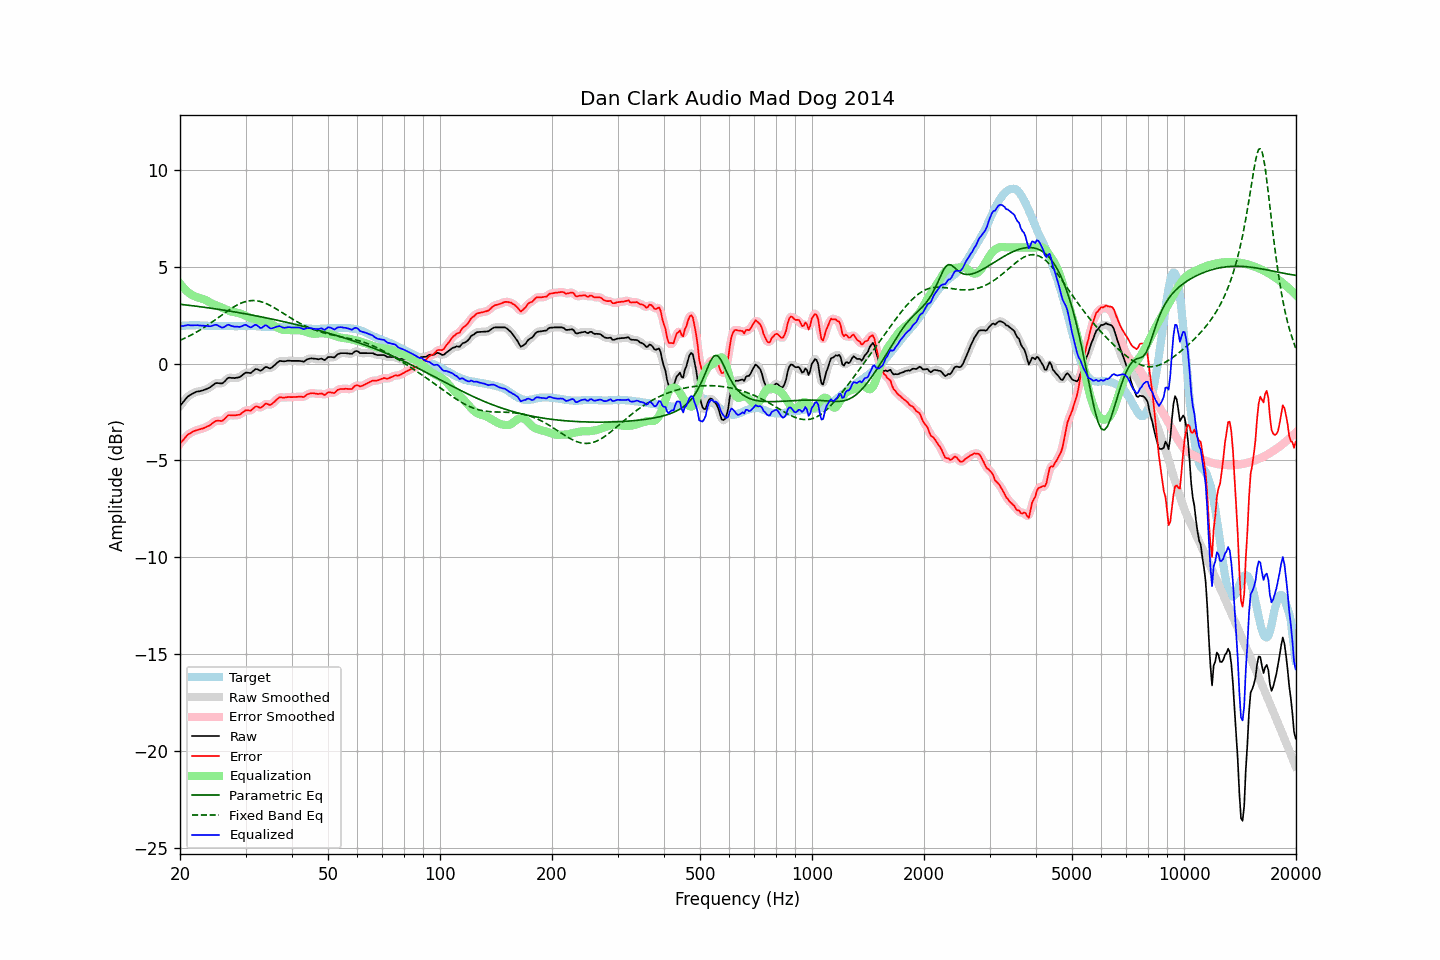

The table this chart was drawn from, first rows:
frequency, raw, error, smoothed, error_smoothed, equalization, parametric_eq, fixed_band_eq, equalized_raw, equalized_smoothed, target
20.00, -2.19, -4.13, -2.20, -4.14, 4.13, 3.06, 1.20, 1.94, 1.93, 1.94
20.20, -2.09, -4.04, -2.08, -4.03, 4.03, 3.05, 1.24, 1.94, 1.94, 1.95
20.40, -1.99, -3.95, -1.98, -3.93, 3.93, 3.04, 1.27, 1.94, 1.95, 1.96
20.61, -1.88, -3.84, -1.88, -3.84, 3.84, 3.03, 1.31, 1.96, 1.96, 1.96
20.81, -1.78, -3.75, -1.78, -3.75, 3.76, 3.03, 1.35, 1.98, 1.98, 1.97
21.02, -1.69, -3.66, -1.70, -3.67, 3.69, 3.02, 1.39, 2.00, 1.99, 1.97
21.23, -1.64, -3.62, -1.64, -3.61, 3.62, 3.01, 1.43, 1.98, 1.99, 1.98
21.44, -1.59, -3.57, -1.59, -3.56, 3.56, 3.00, 1.48, 1.97, 1.98, 1.98
21.66, -1.54, -3.52, -1.54, -3.52, 3.52, 2.99, 1.52, 1.98, 1.98, 1.98
21.87, -1.50, -3.48, -1.50, -3.48, 3.48, 2.97, 1.57, 1.98, 1.98, 1.98
22.09, -1.46, -3.45, -1.47, -3.45, 3.45, 2.96, 1.61, 1.99, 1.99, 1.99
22.31, -1.44, -3.42, -1.44, -3.42, 3.42, 2.95, 1.66, 1.98, 1.98, 1.99
22.54, -1.43, -3.41, -1.43, -3.40, 3.40, 2.94, 1.71, 1.97, 1.97, 1.97
22.76, -1.41, -3.37, -1.41, -3.38, 3.37, 2.93, 1.76, 1.96, 1.96, 1.96
22.99, -1.39, -3.35, -1.39, -3.35, 3.35, 2.92, 1.81, 1.96, 1.96, 1.96
23.22, -1.36, -3.32, -1.36, -3.32, 3.32, 2.91, 1.87, 1.96, 1.96, 1.96
23.45, -1.33, -3.28, -1.33, -3.29, 3.28, 2.90, 1.92, 1.95, 1.95, 1.95
23.69, -1.29, -3.24, -1.30, -3.25, 3.24, 2.89, 1.98, 1.94, 1.94, 1.95
23.92, -1.26, -3.21, -1.25, -3.21, 3.19, 2.87, 2.03, 1.93, 1.93, 1.95
24.16, -1.21, -3.16, -1.20, -3.15, 3.14, 2.86, 2.09, 1.93, 1.93, 1.95
24.40, -1.14, -3.09, -1.14, -3.09, 3.09, 2.85, 2.15, 1.95, 1.95, 1.95
24.65, -1.08, -3.03, -1.08, -3.03, 3.06, 2.84, 2.21, 1.98, 1.98, 1.95
24.89, -1.02, -2.97, -1.03, -2.98, 3.02, 2.83, 2.27, 2.01, 2.00, 1.95
25.14, -1.00, -2.95, -1.01, -2.95, 2.99, 2.81, 2.33, 1.99, 1.99, 1.95
25.39, -1.01, -2.95, -1.01, -2.95, 2.96, 2.80, 2.39, 1.95, 1.95, 1.94
25.65, -1.02, -2.96, -1.02, -2.96, 2.93, 2.79, 2.45, 1.91, 1.90, 1.94
25.91, -1.03, -2.97, -1.02, -2.95, 2.89, 2.78, 2.51, 1.86, 1.87, 1.94
26.16, -0.98, -2.92, -0.97, -2.91, 2.85, 2.76, 2.57, 1.87, 1.88, 1.94
26.43, -0.90, -2.84, -0.90, -2.83, 2.82, 2.75, 2.63, 1.91, 1.92, 1.94
26.69, -0.81, -2.74, -0.81, -2.75, 2.78, 2.74, 2.69, 1.97, 1.97, 1.93
26.96, -0.73, -2.67, -0.75, -2.69, 2.74, 2.72, 2.74, 2.01, 1.99, 1.93
27.23, -0.73, -2.66, -0.73, -2.66, 2.71, 2.71, 2.80, 1.98, 1.98, 1.93
27.50, -0.74, -2.67, -0.73, -2.66, 2.69, 2.70, 2.85, 1.95, 1.95, 1.93
27.77, -0.74, -2.67, -0.74, -2.67, 2.67, 2.68, 2.90, 1.93, 1.93, 1.93
28.05, -0.75, -2.68, -0.74, -2.67, 2.65, 2.67, 2.95, 1.90, 1.91, 1.93
28.33, -0.73, -2.66, -0.74, -2.67, 2.64, 2.65, 3.00, 1.91, 1.90, 1.93
28.62, -0.72, -2.65, -0.72, -2.65, 2.62, 2.64, 3.05, 1.90, 1.90, 1.93
28.90, -0.70, -2.64, -0.69, -2.63, 2.59, 2.62, 3.08, 1.90, 1.90, 1.94
29.19, -0.65, -2.59, -0.64, -2.58, 2.57, 2.61, 3.12, 1.92, 1.92, 1.94
29.48, -0.58, -2.51, -0.58, -2.52, 2.53, 2.60, 3.15, 1.95, 1.96, 1.94
29.78, -0.51, -2.45, -0.52, -2.46, 2.50, 2.58, 3.18, 1.99, 1.99, 1.94
30.08, -0.46, -2.40, -0.48, -2.42, 2.46, 2.57, 3.21, 2.00, 1.99, 1.94
30.38, -0.47, -2.41, -0.47, -2.42, 2.42, 2.55, 3.23, 1.95, 1.95, 1.94
30.68, -0.48, -2.42, -0.48, -2.42, 2.38, 2.53, 3.24, 1.90, 1.91, 1.94
30.99, -0.49, -2.43, -0.47, -2.41, 2.35, 2.52, 3.25, 1.86, 1.89, 1.94
31.30, -0.42, -2.36, -0.42, -2.36, 2.33, 2.50, 3.25, 1.91, 1.92, 1.94
31.61, -0.35, -2.29, -0.35, -2.29, 2.32, 2.49, 3.26, 1.97, 1.96, 1.94
31.93, -0.28, -2.22, -0.30, -2.23, 2.29, 2.47, 3.25, 2.01, 1.99, 1.93
32.24, -0.29, -2.21, -0.30, -2.23, 2.27, 2.45, 3.24, 1.97, 1.96, 1.92
32.57, -0.33, -2.25, -0.33, -2.25, 2.23, 2.44, 3.22, 1.90, 1.90, 1.92
32.89, -0.37, -2.29, -0.35, -2.26, 2.20, 2.42, 3.21, 1.83, 1.86, 1.92
33.22, -0.33, -2.24, -0.32, -2.23, 2.18, 2.41, 3.18, 1.85, 1.87, 1.91
33.55, -0.26, -2.17, -0.26, -2.16, 2.17, 2.39, 3.15, 1.91, 1.91, 1.91
33.89, -0.18, -2.07, -0.21, -2.10, 2.16, 2.37, 3.12, 1.98, 1.96, 1.89
34.23, -0.18, -2.07, -0.20, -2.09, 2.14, 2.35, 3.09, 1.96, 1.95, 1.89
34.57, -0.22, -2.11, -0.21, -2.10, 2.11, 2.34, 3.05, 1.89, 1.90, 1.89
34.92, -0.25, -2.14, -0.23, -2.12, 2.07, 2.32, 3.01, 1.82, 1.84, 1.89
35.27, -0.21, -2.10, -0.21, -2.09, 2.03, 2.30, 2.96, 1.82, 1.82, 1.89
35.62, -0.14, -2.02, -0.15, -2.03, 1.98, 2.28, 2.92, 1.84, 1.83, 1.88
35.97, -0.07, -1.95, -0.07, -1.95, 1.94, 2.27, 2.87, 1.87, 1.87, 1.88
... 635 more rows
